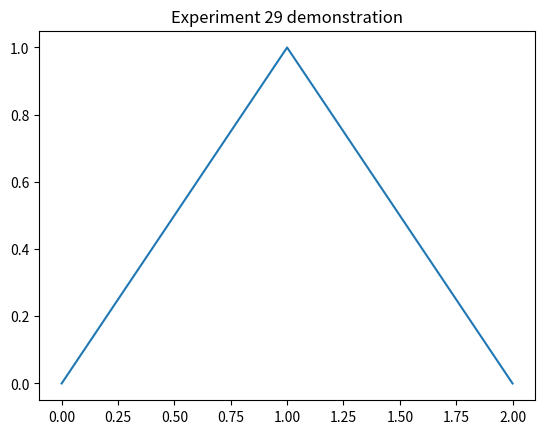

Recreate this plot in Python.
import matplotlib.pyplot as plt
plt.plot([0,1,2],[0,1,0]);plt.title("Experiment 29 demonstration");plt.savefig("output.png")
